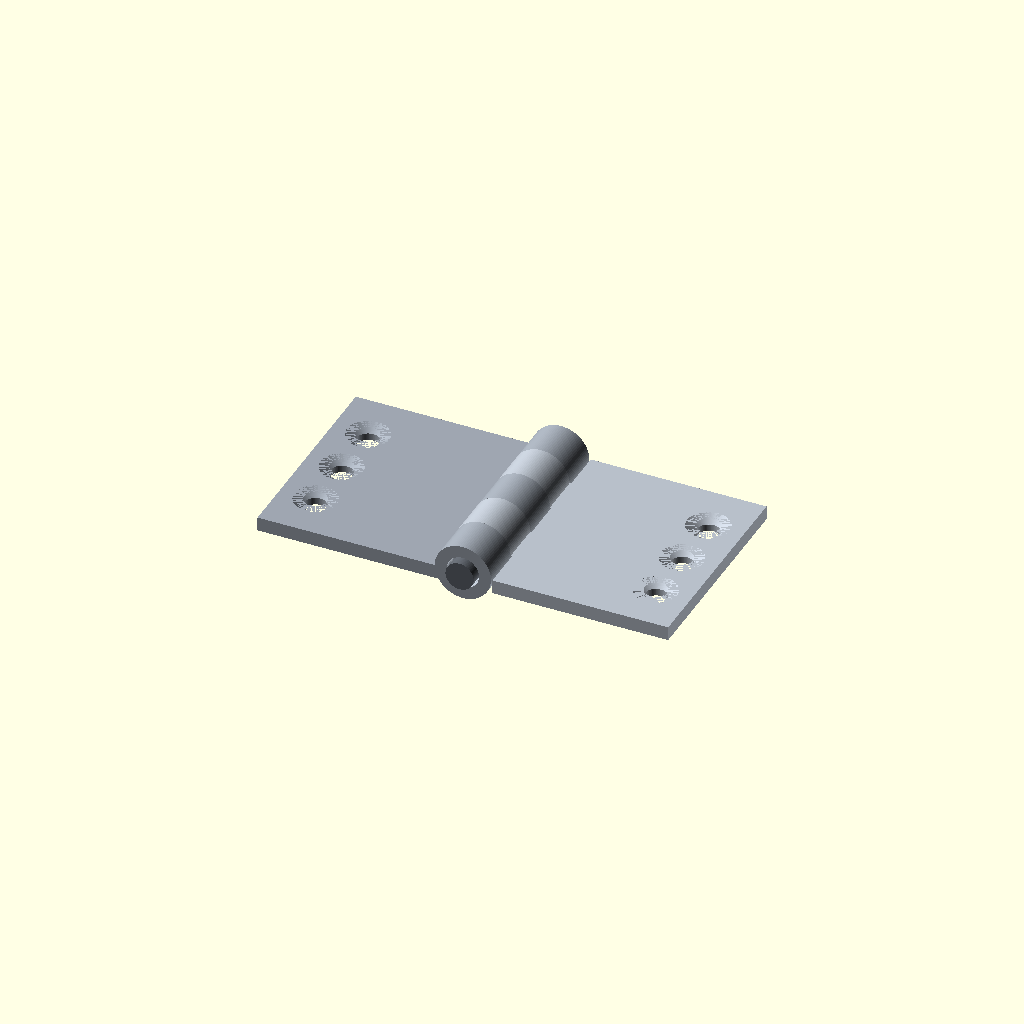
Cell 1 — every parameter at its default value.
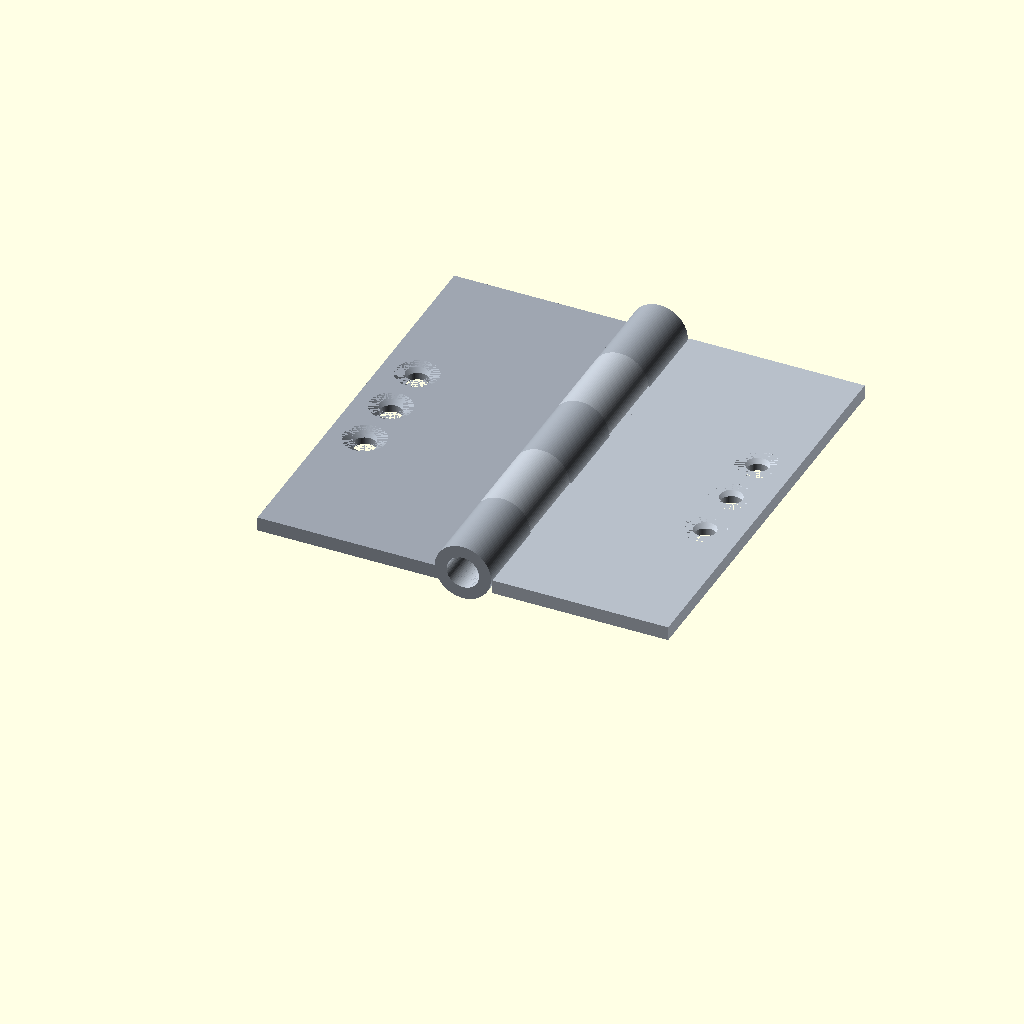
Cell 2: the same model with leaf_length = 60.
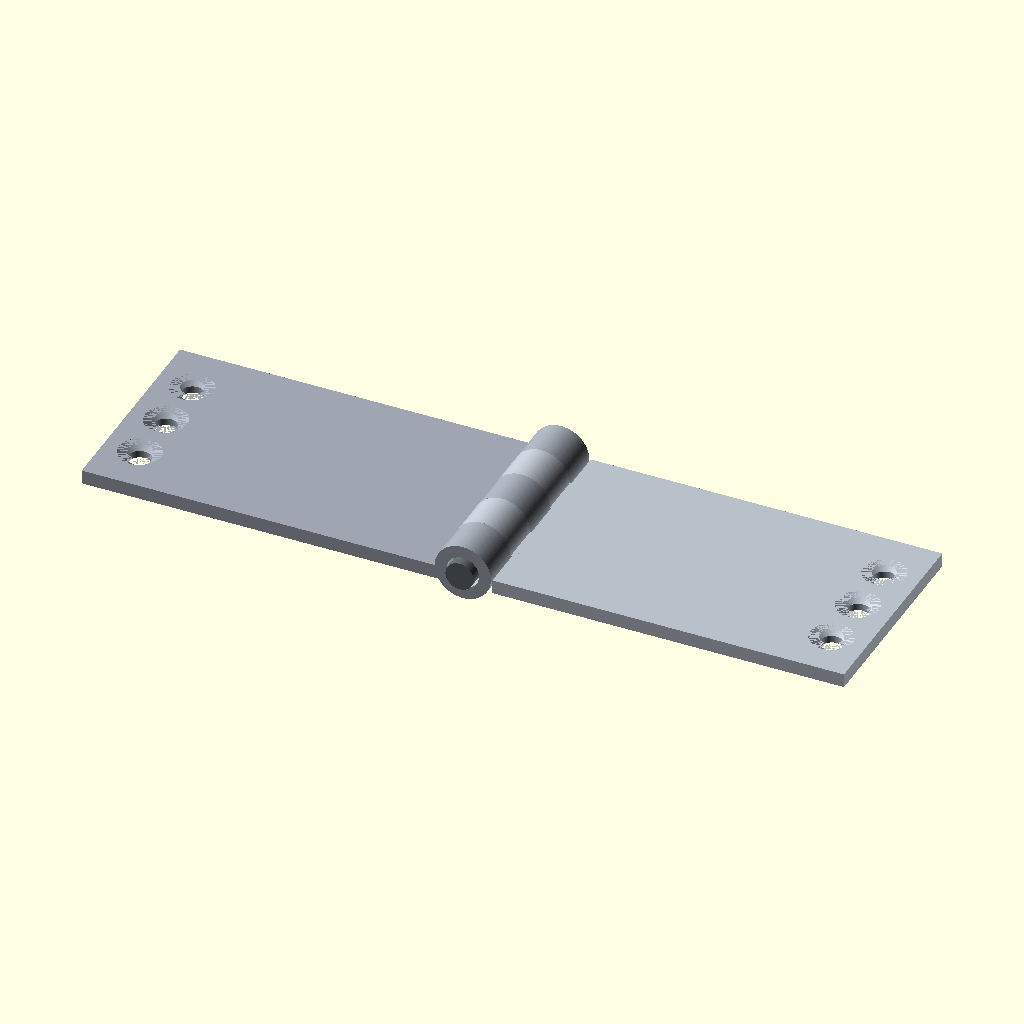
Cell 3: leaf_width = 50 (everything else at default).
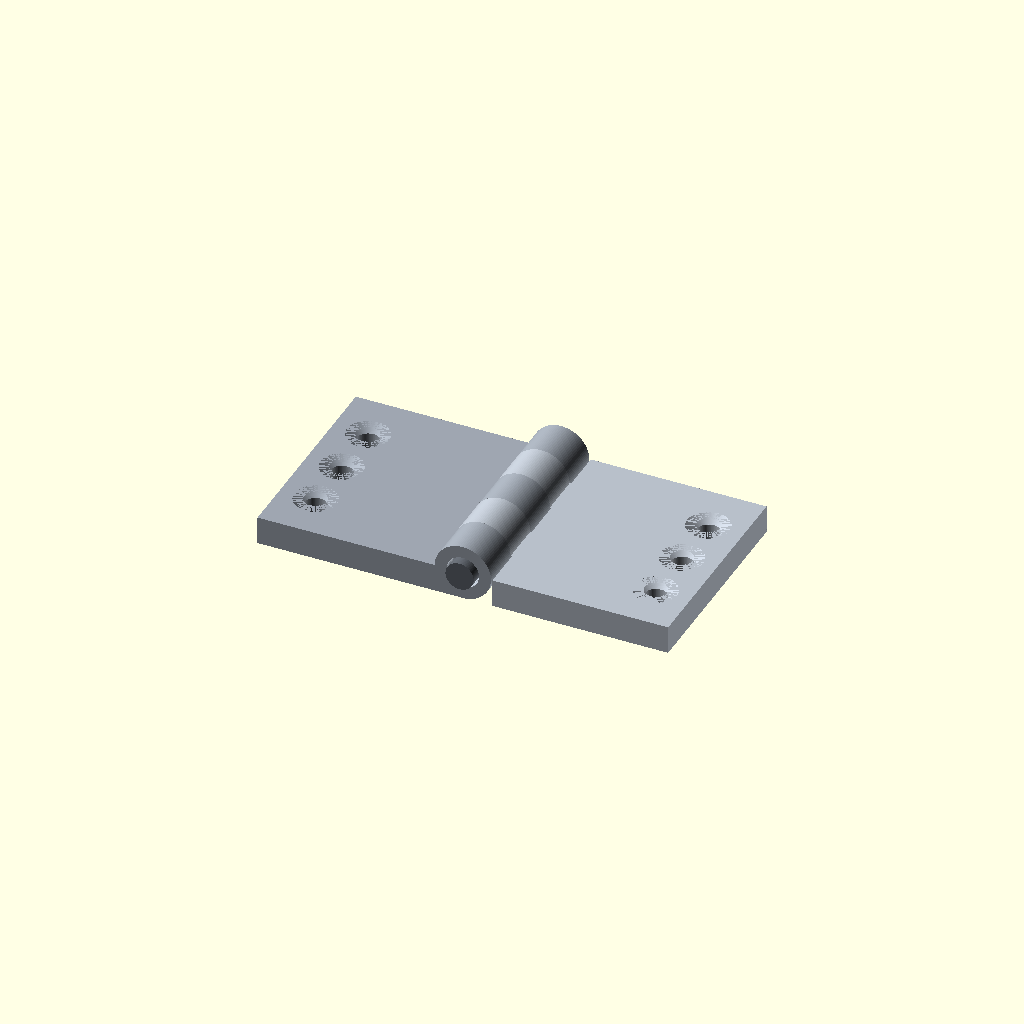
Cell 4: the same model with leaf_thickness = 4.
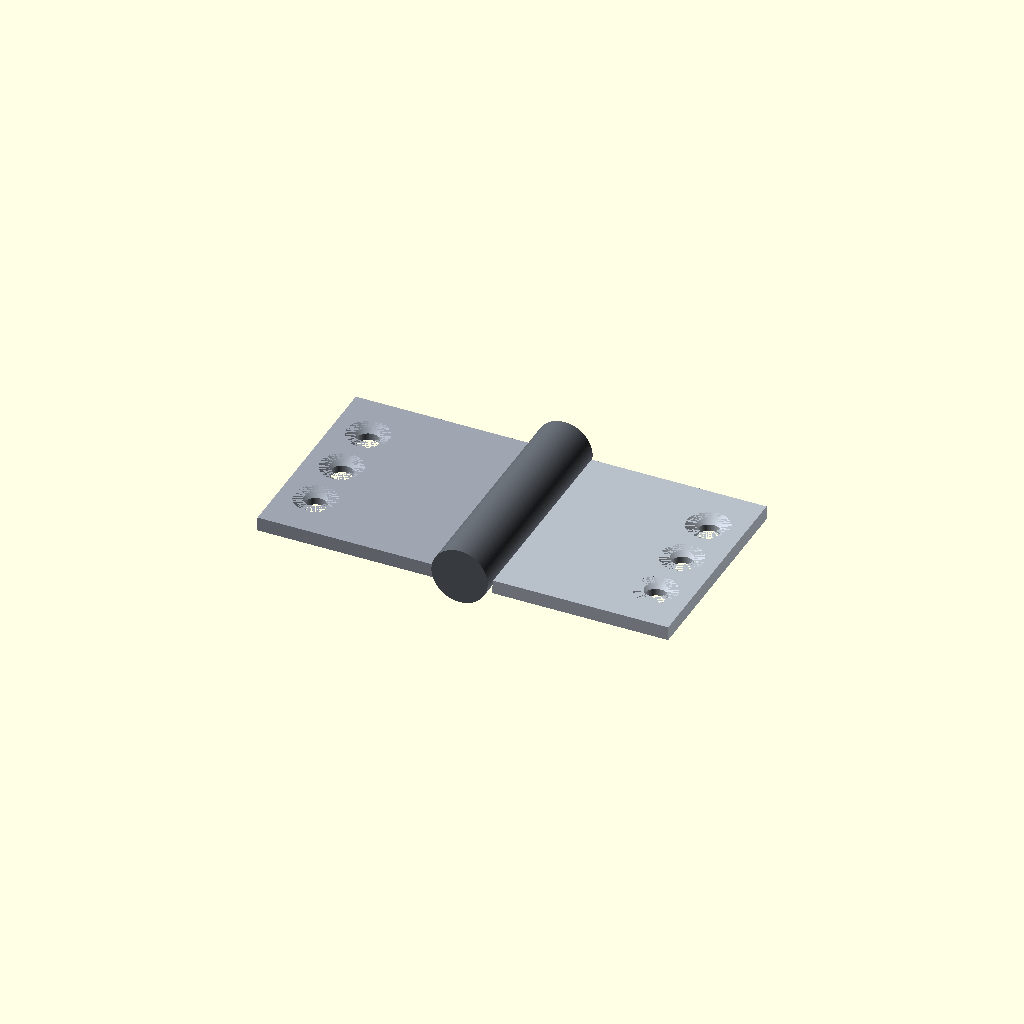
Cell 5 — pin_diameter set to 8, the other parameters unchanged.
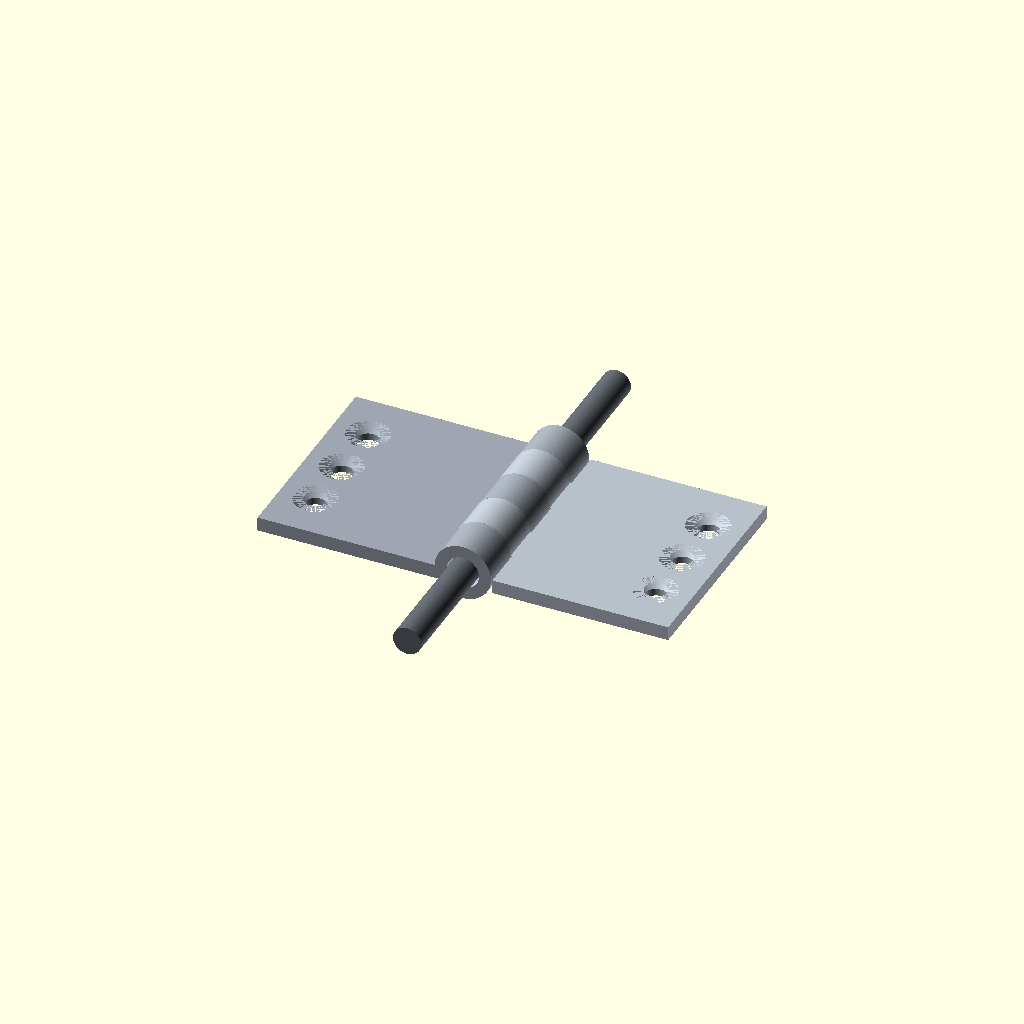
Cell 6: the same model with pin_length = 64.
All cells are drawn from one camera (rotation 55°, 0°, 25°, orthographic, colour scheme Cornfield), so only the parameter changes between them.
The OpenSCAD source (results/tier-3-butt-hinge/bare_gpt-6-astra-9e0f09d0d5ec-2026-09-05T10-10-48-085Z/final.scad):
$fn = 96;

// 寸法（mm）
leaf_length = 30;
leaf_width = 25;
leaf_thickness = 2;

pin_diameter = 4;
pin_length = 32;

knuckle_od = 8;
pin_radial_clearance = 0.3;
knuckle_id = pin_diameter + 2 * pin_radial_clearance;
knuckle_count = 5;
knuckle_length = leaf_length / knuckle_count;

screw_diameter = 3.2;
countersink_diameter = 6;
countersink_depth = 1;
hole_pitch = 8;
hole_edge_distance = 5;

eps = 0.01;

// 相手側の筒部と板が干渉しないための隙間
leaf_barrel_clearance = 0.2;
leaf_root = knuckle_od / 2 + leaf_barrel_clearance;
connector_overlap = 0.5;

// 両板の上面は Z=0、下面は Z=-2。
// 軸中心線は X=0, Z=0、筒部は Y=0～30。

module cylinder_y(d, h) {
    rotate([-90, 0, 0])
        cylinder(d = d, h = h);
}

module screw_hole(x, y) {
    // 直径3.2mmの貫通穴
    translate([x, y, -leaf_thickness - eps])
        cylinder(
            d = screw_diameter,
            h = leaf_thickness + 2 * eps
        );

    // 上面側：直径6mm、深さ1mmのテーパ
    translate([x, y, -countersink_depth])
        cylinder(
            d1 = screw_diameter,
            d2 = countersink_diameter,
            h = countersink_depth
        );

    // 上面のブーリアン演算を安定させる延長
    translate([x, y, 0])
        cylinder(d = countersink_diameter, h = eps);
}

// +X側を基準にした板と筒部の一体部品
module leaf_with_knuckles(segment_indices) {
    difference() {
        union() {
            // 25 × 30 × 2 mm の板
            translate([leaf_root, 0, -leaf_thickness])
                cube([leaf_width, leaf_length, leaf_thickness]);

            for (i = segment_indices) {
                // 各筒部：外径8mm、長さ6mm
                translate([0, i * knuckle_length, 0])
                    cylinder_y(
                        d = knuckle_od,
                        h = knuckle_length
                    );

                // 筒部と板を体積的に接続する根元
                translate([
                    0,
                    i * knuckle_length,
                    -leaf_thickness
                ])
                    cube([
                        leaf_root + connector_overlap,
                        knuckle_length,
                        leaf_thickness
                    ]);
            }
        }

        // 接続部分も含めて直径4.6mmの軸穴を開ける
        translate([0, -eps, 0])
            cylinder_y(
                d = knuckle_id,
                h = leaf_length + 2 * eps
            );

        // 遠端側に3穴：Y=7,15,23（8mmピッチ）
        for (j = [-1, 0, 1])
            screw_hole(
                x = leaf_root + leaf_width - hole_edge_distance,
                y = leaf_length / 2 + j * hole_pitch
            );
    }
}

module left_leaf() {
    mirror([1, 0, 0])
        leaf_with_knuckles([0, 2, 4]);
}

module right_leaf() {
    leaf_with_knuckles([1, 3]);
}

module hinge_pin() {
    // Y=-1～31：筒部の両端から1mmずつ突出
    translate([0, -(pin_length - leaf_length) / 2, 0])
        cylinder_y(d = pin_diameter, h = pin_length);
}

// 完成組立：180°開いた状態の3部品
color([0.62, 0.65, 0.69])
    left_leaf();

color([0.72, 0.75, 0.79])
    right_leaf();

color([0.38, 0.40, 0.43])
    hinge_pin();
Parameter table extracted from the source (name, type, default, range or options):
leaf_length: number, default 30
leaf_width: number, default 25
leaf_thickness: number, default 2
pin_diameter: number, default 4
pin_length: number, default 32
knuckle_od: number, default 8
pin_radial_clearance: number, default 0.3
knuckle_count: number, default 5
screw_diameter: number, default 3.2
countersink_diameter: number, default 6
countersink_depth: number, default 1
hole_pitch: number, default 8
hole_edge_distance: number, default 5
eps: number, default 0.01
leaf_barrel_clearance: number, default 0.2
connector_overlap: number, default 0.5
